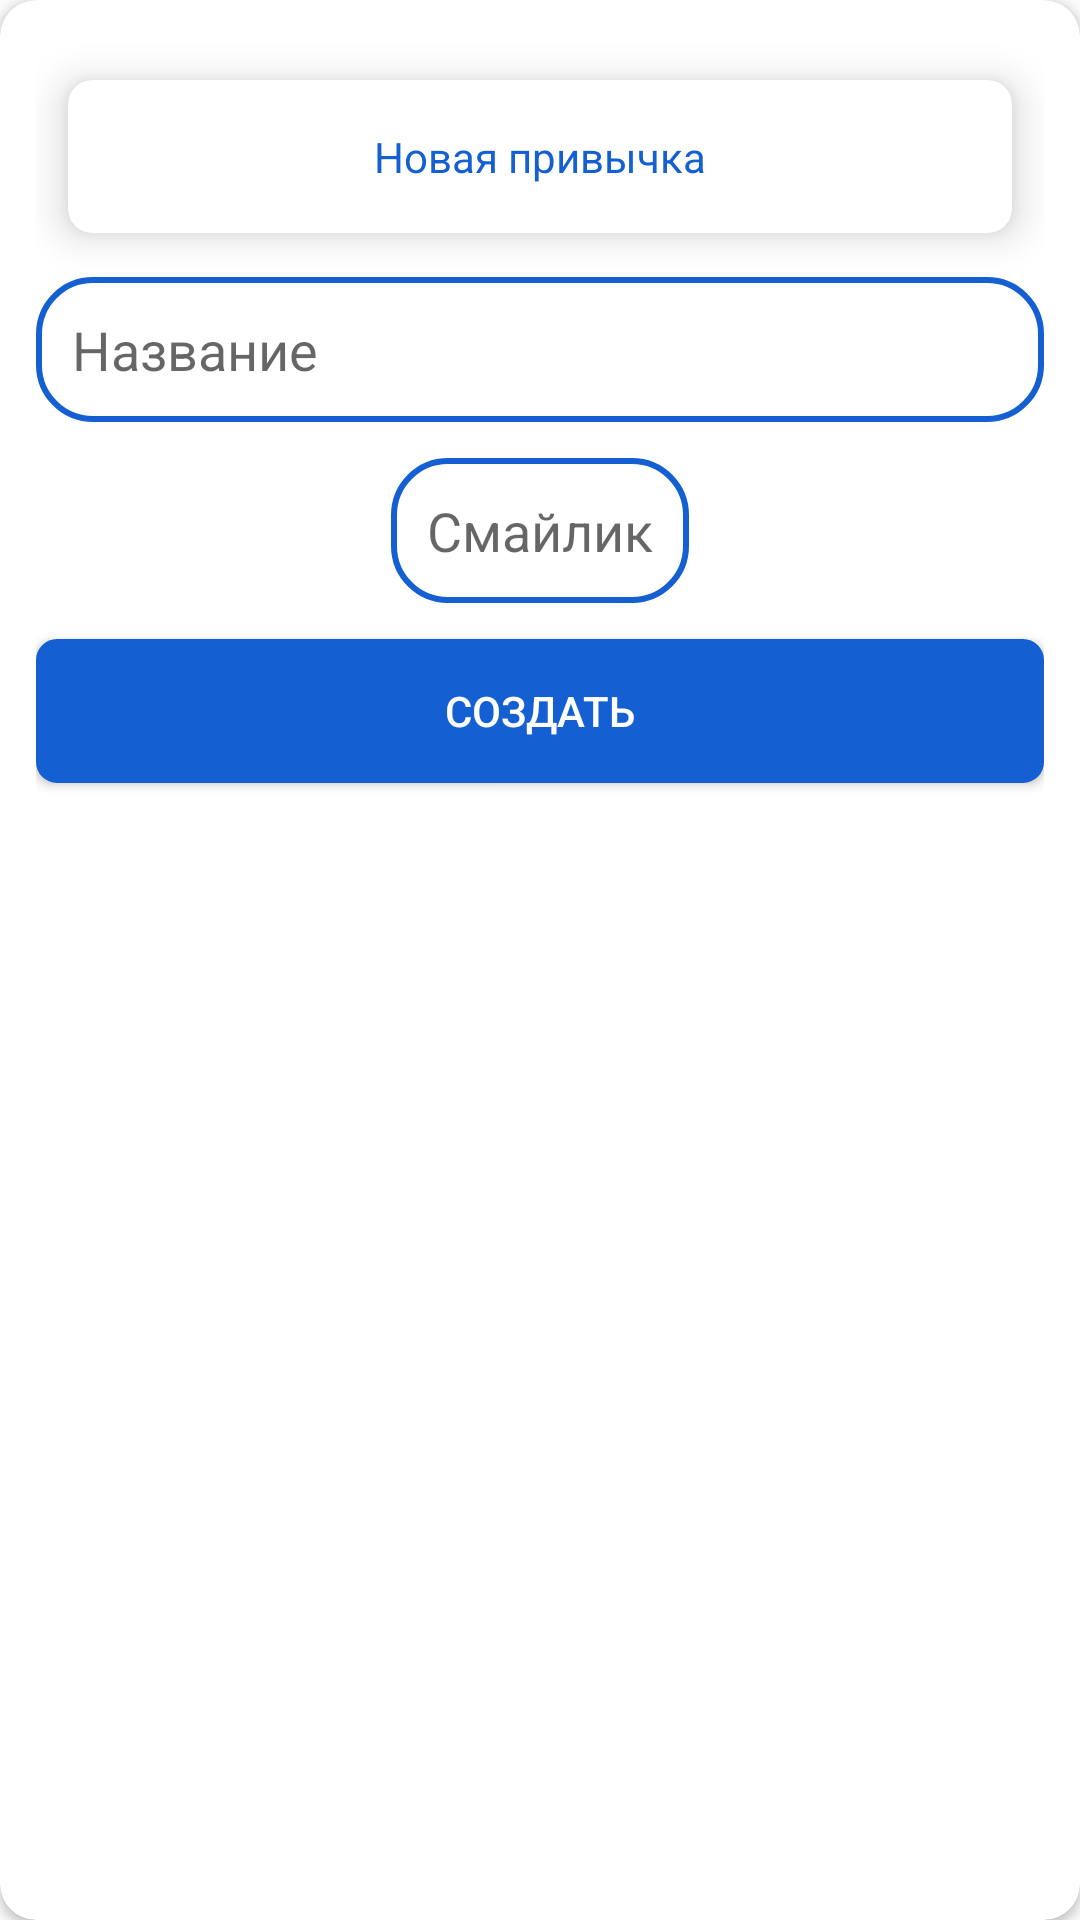

The Android layout XML behind this screen, and the referenced resources:
<!-- AndroidManifest.xml: application theme Theme.HabitTracker -->
<!-- res/layout/create_habit_dialog.xml -->
<?xml version="1.0" encoding="utf-8"?>
<androidx.cardview.widget.CardView xmlns:android="http://schemas.android.com/apk/res/android"
    xmlns:app="http://schemas.android.com/apk/res-auto"
    xmlns:tools="http://schemas.android.com/tools"
    android:layout_width="match_parent"
    android:layout_height="match_parent"
    android:background="@color/white"
    app:cardCornerRadius="12dp"
    tools:context="com.lawlett.habittracker.bottomsheet.CreateHabitDialog">

    <LinearLayout
        android:layout_width="match_parent"
        android:layout_height="match_parent"
        android:orientation="vertical"
        android:padding="12dp">

        <include layout="@layout/title_card" />

        <EditText
            android:id="@+id/nameEd"
            android:layout_width="match_parent"
            android:layout_height="wrap_content"
            android:background="@drawable/edit_bg"
            android:hint="Название"
            android:padding="12dp" />

        <EditText
            android:id="@+id/emojiEd"
            android:layout_width="wrap_content"
            android:layout_gravity="center"
            android:layout_height="wrap_content"
            android:layout_marginTop="12dp"
            android:background="@drawable/edit_bg"
            android:hint="Смайлик"
            android:imeOptions="actionDone"
            android:maxLines="1"
            android:padding="12dp" />

        <Button
            android:id="@+id/createBtn"
            android:layout_width="match_parent"
            android:layout_height="wrap_content"
            android:layout_marginTop="12dp"
            android:background="@drawable/rectangle_background"
            android:text="Создать"
            android:textColor="@color/white" />
    </LinearLayout>

</androidx.cardview.widget.CardView>
<!-- res/layout/title_card.xml (included above) -->
<?xml version="1.0" encoding="utf-8"?>
<androidx.cardview.widget.CardView android:id="@+id/title_card"
    style="@style/cardStyle"
    android:layout_width="match_parent"
    android:layout_height="wrap_content"
    app:layout_constraintTop_toTopOf="parent"
    xmlns:android="http://schemas.android.com/apk/res/android"
    xmlns:app="http://schemas.android.com/apk/res-auto">

        <TextView
            android:id="@+id/title"
            android:layout_width="match_parent"
            android:layout_height="wrap_content"
            android:layout_margin="16dp"
            android:text="Новая привычка"
            android:textAlignment="center"
            android:textColor="@color/blue" />

    </androidx.cardview.widget.CardView>
<!-- resources referenced by this layout -->
<resources>
  <color name="blue">#1460D3</color>
  <color name="white">#FFFFFFFF</color>
  <!-- drawable edit_bg (drawable) -->
  <?xml version="1.0" encoding="utf-8"?>
  <shape
      xmlns:android="http://schemas.android.com/apk/res/android"
      android:shape="rectangle"   >
  
  
  <stroke android:color="@color/blue" android:width="2dp"   >
  
  </stroke>
      <corners
          android:radius="18dp"   >
      </corners>
  
  </shape>
  <!-- drawable rectangle_background (drawable) -->
  <?xml version="1.0" encoding="UTF-8"?>
  <shape xmlns:android="http://schemas.android.com/apk/res/android"
      android:id="@+id/listview_background_shape">
      <stroke
          android:width="2dp"
          android:color="@color/blue" />
    
      <corners android:radius="6dp" />
      <solid android:color="@color/blue" />
  </shape>
  <style name="cardStyle">
          <item name="cardElevation">8dp</item>
          <item name="cardCornerRadius">8dp</item>
          <item name="cardUseCompatPadding">true</item>
      </style>
  <style name="Theme.HabitTracker" parent="Theme.MaterialComponents.Light.NoActionBar.Bridge">
          <item name="android:statusBarColor">@color/white</item>
          <item name="android:forceDarkAllowed" tools:targetApi="q">false</item>
          <item name="android:windowLightStatusBar">true</item>
      </style>
</resources>
